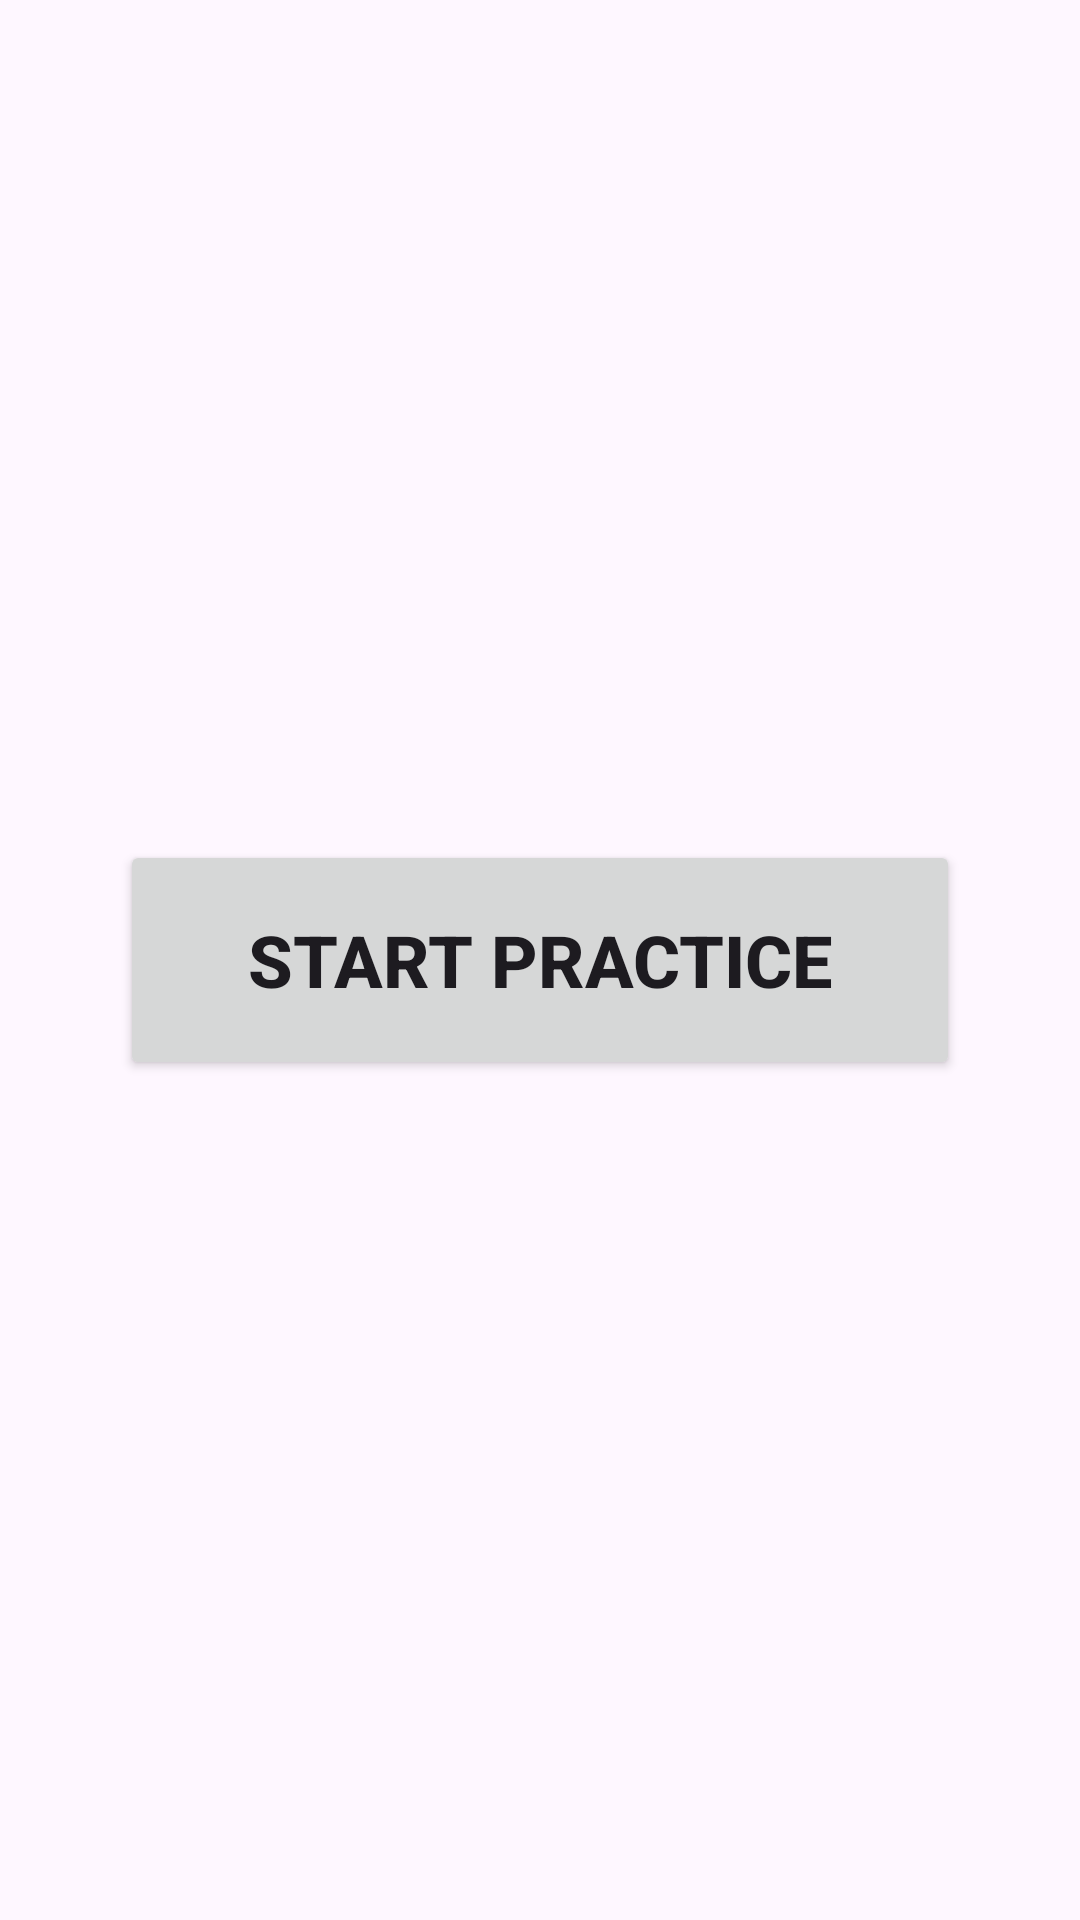

Write the Android layout XML for this screen, with the resource values it uses.
<!-- AndroidManifest.xml: application theme Theme.DailyMath -->
<!-- res/layout/activity_main.xml -->
<?xml version="1.0" encoding="utf-8"?>
<androidx.constraintlayout.widget.ConstraintLayout xmlns:android="http://schemas.android.com/apk/res/android"
    xmlns:app="http://schemas.android.com/apk/res-auto"
    xmlns:tools="http://schemas.android.com/tools"
    android:id="@+id/main"
    android:layout_width="match_parent"
    android:layout_height="match_parent"
    tools:context=".MainActivity">

    <Button
        android:id="@+id/btnStart"
        android:layout_width="280dp"
        android:layout_height="80dp"
        android:text="Start Practice"
        android:textSize="24sp"
        android:textStyle="bold"
        android:padding="16dp"
        app:layout_constraintTop_toTopOf="parent"
        app:layout_constraintBottom_toBottomOf="parent"
        app:layout_constraintStart_toStartOf="parent"
        app:layout_constraintEnd_toEndOf="parent"/>

</androidx.constraintlayout.widget.ConstraintLayout>
<!-- resources referenced by this layout -->
<resources>
  <style name="Theme.DailyMath" parent="Base.Theme.DailyMath" />
  <style name="Base.Theme.DailyMath" parent="Theme.Material3.DayNight.NoActionBar">
          
          
      </style>
</resources>
